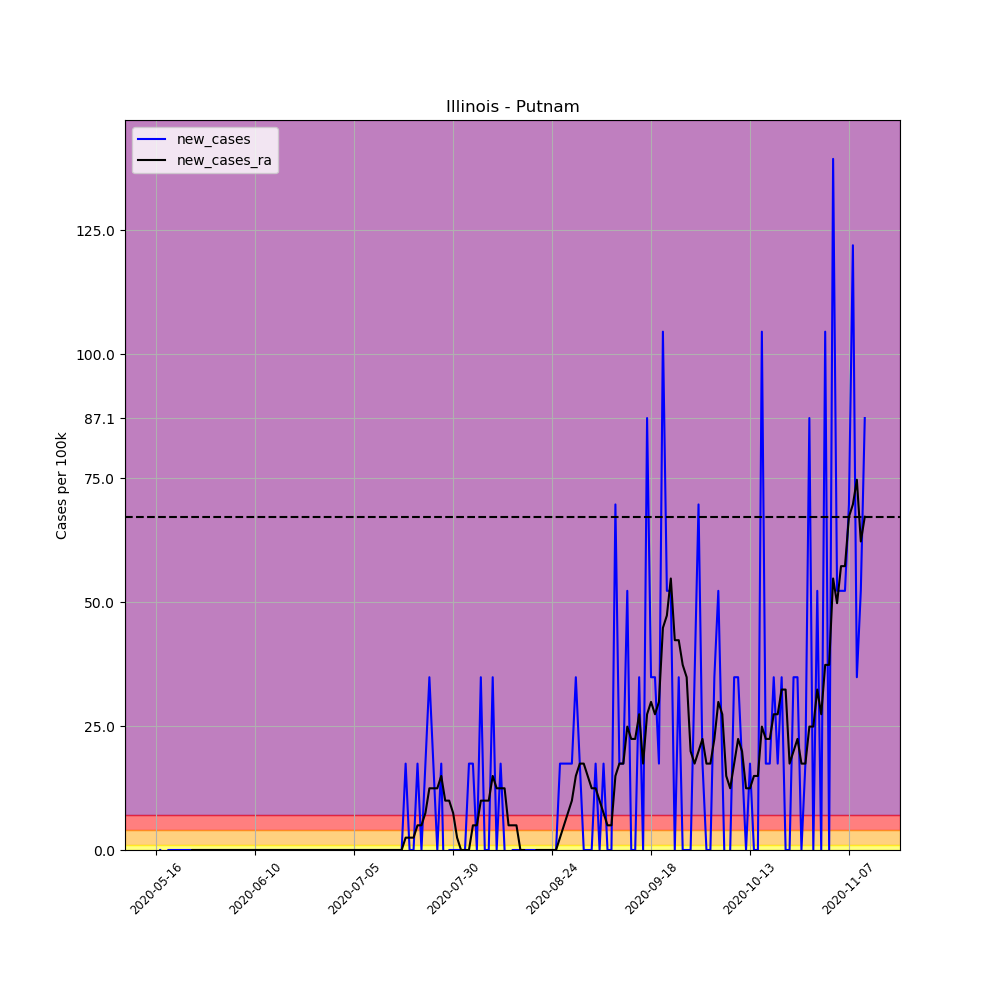

Data behind this chart, as committed beside it:
, date, county, state, fips, cases, deaths, COUNTY, STNAME, CTYNAME, POPESTIMATE2019, per_100k, per_100k_ra, new_cases, new_cases_ra
666994, 2020-05-16, Putnam, Illinois, 17155, 2, 0, 155, Illinois, Putnam, 5739, 34.85, , , 
666995, 2020-05-17, Putnam, Illinois, 17155, 2, 0, 155, Illinois, Putnam, 5739, 34.85, , 0.0, 
666996, 2020-05-18, Putnam, Illinois, 17155, 1, 0, 155, Illinois, Putnam, 5739, 17.42, , -17.42, 
666997, 2020-05-19, Putnam, Illinois, 17155, 1, 0, 155, Illinois, Putnam, 5739, 17.42, , 0.0, 
666998, 2020-05-20, Putnam, Illinois, 17155, 1, 0, 155, Illinois, Putnam, 5739, 17.42, , 0.0, 
666999, 2020-05-21, Putnam, Illinois, 17155, 1, 0, 155, Illinois, Putnam, 5739, 17.42, , 0.0, 
667000, 2020-05-22, Putnam, Illinois, 17155, 1, 0, 155, Illinois, Putnam, 5739, 17.42, 22.4, 0.0, 
667001, 2020-05-23, Putnam, Illinois, 17155, 1, 0, 155, Illinois, Putnam, 5739, 17.42, 19.91, 0.0, -2.489
667002, 2020-05-24, Putnam, Illinois, 17155, 1, 0, 155, Illinois, Putnam, 5739, 17.42, 17.42, 0.0, -2.489
667003, 2020-05-25, Putnam, Illinois, 17155, 1, 0, 155, Illinois, Putnam, 5739, 17.42, 17.42, 0.0, 0.0
667004, 2020-05-26, Putnam, Illinois, 17155, 1, 0, 155, Illinois, Putnam, 5739, 17.42, 17.42, 0.0, 0.0
667005, 2020-05-27, Putnam, Illinois, 17155, 1, 0, 155, Illinois, Putnam, 5739, 17.42, 17.42, 0.0, 0.0
667006, 2020-05-28, Putnam, Illinois, 17155, 1, 0, 155, Illinois, Putnam, 5739, 17.42, 17.42, 0.0, 0.0
667007, 2020-05-29, Putnam, Illinois, 17155, 1, 0, 155, Illinois, Putnam, 5739, 17.42, 17.42, 0.0, 0.0
667008, 2020-05-30, Putnam, Illinois, 17155, 1, 0, 155, Illinois, Putnam, 5739, 17.42, 17.42, 0.0, 0.0
667009, 2020-05-31, Putnam, Illinois, 17155, 1, 0, 155, Illinois, Putnam, 5739, 17.42, 17.42, 0.0, 0.0
667010, 2020-06-01, Putnam, Illinois, 17155, 1, 0, 155, Illinois, Putnam, 5739, 17.42, 17.42, 0.0, 0.0
667011, 2020-06-02, Putnam, Illinois, 17155, 1, 0, 155, Illinois, Putnam, 5739, 17.42, 17.42, 0.0, 0.0
667012, 2020-06-03, Putnam, Illinois, 17155, 1, 0, 155, Illinois, Putnam, 5739, 17.42, 17.42, 0.0, 0.0
667013, 2020-06-04, Putnam, Illinois, 17155, 1, 0, 155, Illinois, Putnam, 5739, 17.42, 17.42, 0.0, 0.0
667014, 2020-06-05, Putnam, Illinois, 17155, 1, 0, 155, Illinois, Putnam, 5739, 17.42, 17.42, 0.0, 0.0
667015, 2020-06-06, Putnam, Illinois, 17155, 1, 0, 155, Illinois, Putnam, 5739, 17.42, 17.42, 0.0, 0.0
667016, 2020-06-07, Putnam, Illinois, 17155, 1, 0, 155, Illinois, Putnam, 5739, 17.42, 17.42, 0.0, 0.0
667017, 2020-06-08, Putnam, Illinois, 17155, 1, 0, 155, Illinois, Putnam, 5739, 17.42, 17.42, 0.0, 0.0
667018, 2020-06-09, Putnam, Illinois, 17155, 1, 0, 155, Illinois, Putnam, 5739, 17.42, 17.42, 0.0, 0.0
667019, 2020-06-10, Putnam, Illinois, 17155, 1, 0, 155, Illinois, Putnam, 5739, 17.42, 17.42, 0.0, 0.0
667020, 2020-06-11, Putnam, Illinois, 17155, 1, 0, 155, Illinois, Putnam, 5739, 17.42, 17.42, 0.0, 0.0
667021, 2020-06-12, Putnam, Illinois, 17155, 1, 0, 155, Illinois, Putnam, 5739, 17.42, 17.42, 0.0, 0.0
667022, 2020-06-13, Putnam, Illinois, 17155, 1, 0, 155, Illinois, Putnam, 5739, 17.42, 17.42, 0.0, 0.0
667023, 2020-06-14, Putnam, Illinois, 17155, 1, 0, 155, Illinois, Putnam, 5739, 17.42, 17.42, 0.0, 0.0
667024, 2020-06-15, Putnam, Illinois, 17155, 1, 0, 155, Illinois, Putnam, 5739, 17.42, 17.42, 0.0, 0.0
667025, 2020-06-16, Putnam, Illinois, 17155, 1, 0, 155, Illinois, Putnam, 5739, 17.42, 17.42, 0.0, 0.0
667026, 2020-06-17, Putnam, Illinois, 17155, 1, 0, 155, Illinois, Putnam, 5739, 17.42, 17.42, 0.0, 0.0
667027, 2020-06-18, Putnam, Illinois, 17155, 1, 0, 155, Illinois, Putnam, 5739, 17.42, 17.42, 0.0, 0.0
667028, 2020-06-19, Putnam, Illinois, 17155, 1, 0, 155, Illinois, Putnam, 5739, 17.42, 17.42, 0.0, 0.0
667029, 2020-06-20, Putnam, Illinois, 17155, 1, 0, 155, Illinois, Putnam, 5739, 17.42, 17.42, 0.0, 0.0
667030, 2020-06-21, Putnam, Illinois, 17155, 1, 0, 155, Illinois, Putnam, 5739, 17.42, 17.42, 0.0, 0.0
667031, 2020-06-22, Putnam, Illinois, 17155, 1, 0, 155, Illinois, Putnam, 5739, 17.42, 17.42, 0.0, 0.0
667032, 2020-06-23, Putnam, Illinois, 17155, 1, 0, 155, Illinois, Putnam, 5739, 17.42, 17.42, 0.0, 0.0
667033, 2020-06-24, Putnam, Illinois, 17155, 1, 0, 155, Illinois, Putnam, 5739, 17.42, 17.42, 0.0, 0.0
667034, 2020-06-25, Putnam, Illinois, 17155, 1, 0, 155, Illinois, Putnam, 5739, 17.42, 17.42, 0.0, 0.0
667035, 2020-06-26, Putnam, Illinois, 17155, 1, 0, 155, Illinois, Putnam, 5739, 17.42, 17.42, 0.0, 0.0
667036, 2020-06-27, Putnam, Illinois, 17155, 1, 0, 155, Illinois, Putnam, 5739, 17.42, 17.42, 0.0, 0.0
667037, 2020-06-28, Putnam, Illinois, 17155, 1, 0, 155, Illinois, Putnam, 5739, 17.42, 17.42, 0.0, 0.0
667038, 2020-06-29, Putnam, Illinois, 17155, 1, 0, 155, Illinois, Putnam, 5739, 17.42, 17.42, 0.0, 0.0
667039, 2020-06-30, Putnam, Illinois, 17155, 1, 0, 155, Illinois, Putnam, 5739, 17.42, 17.42, 0.0, 0.0
667040, 2020-07-01, Putnam, Illinois, 17155, 1, 0, 155, Illinois, Putnam, 5739, 17.42, 17.42, 0.0, 0.0
667041, 2020-07-02, Putnam, Illinois, 17155, 1, 0, 155, Illinois, Putnam, 5739, 17.42, 17.42, 0.0, 0.0
667042, 2020-07-03, Putnam, Illinois, 17155, 1, 0, 155, Illinois, Putnam, 5739, 17.42, 17.42, 0.0, 0.0
667043, 2020-07-04, Putnam, Illinois, 17155, 1, 0, 155, Illinois, Putnam, 5739, 17.42, 17.42, 0.0, 0.0
667044, 2020-07-05, Putnam, Illinois, 17155, 1, 0, 155, Illinois, Putnam, 5739, 17.42, 17.42, 0.0, 0.0
667045, 2020-07-06, Putnam, Illinois, 17155, 1, 0, 155, Illinois, Putnam, 5739, 17.42, 17.42, 0.0, 0.0
667046, 2020-07-07, Putnam, Illinois, 17155, 1, 0, 155, Illinois, Putnam, 5739, 17.42, 17.42, 0.0, 0.0
667047, 2020-07-08, Putnam, Illinois, 17155, 1, 0, 155, Illinois, Putnam, 5739, 17.42, 17.42, 0.0, 0.0
667048, 2020-07-09, Putnam, Illinois, 17155, 1, 0, 155, Illinois, Putnam, 5739, 17.42, 17.42, 0.0, 0.0
667049, 2020-07-10, Putnam, Illinois, 17155, 1, 0, 155, Illinois, Putnam, 5739, 17.42, 17.42, 0.0, 0.0
667050, 2020-07-11, Putnam, Illinois, 17155, 1, 0, 155, Illinois, Putnam, 5739, 17.42, 17.42, 0.0, 0.0
667051, 2020-07-12, Putnam, Illinois, 17155, 1, 0, 155, Illinois, Putnam, 5739, 17.42, 17.42, 0.0, 0.0
667052, 2020-07-13, Putnam, Illinois, 17155, 1, 0, 155, Illinois, Putnam, 5739, 17.42, 17.42, 0.0, 0.0
667053, 2020-07-14, Putnam, Illinois, 17155, 1, 0, 155, Illinois, Putnam, 5739, 17.42, 17.42, 0.0, 0.0
... 120 more rows
